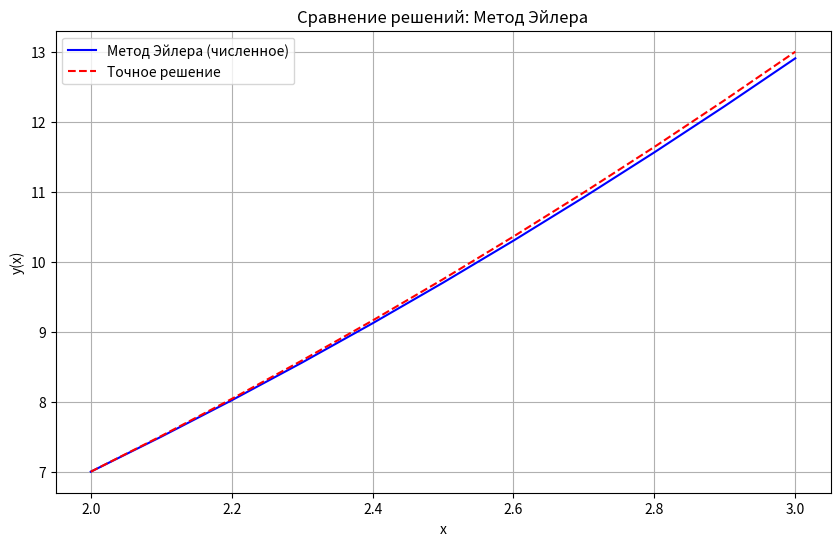
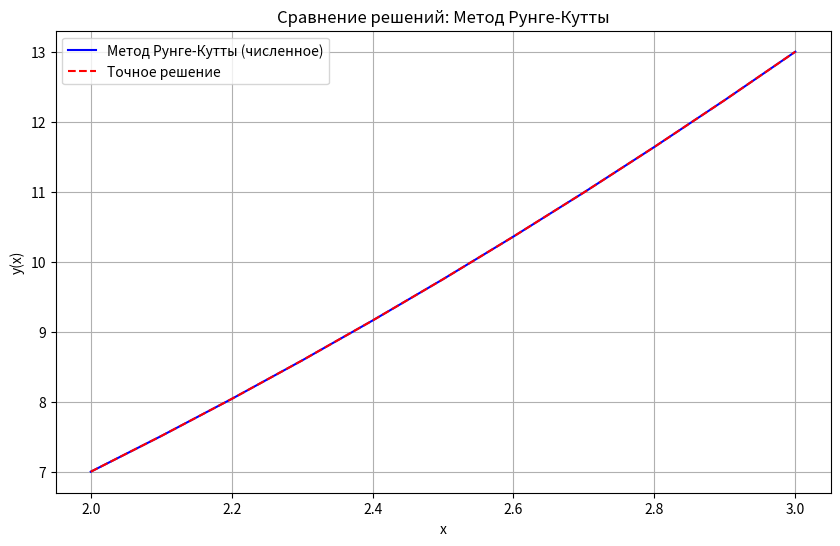
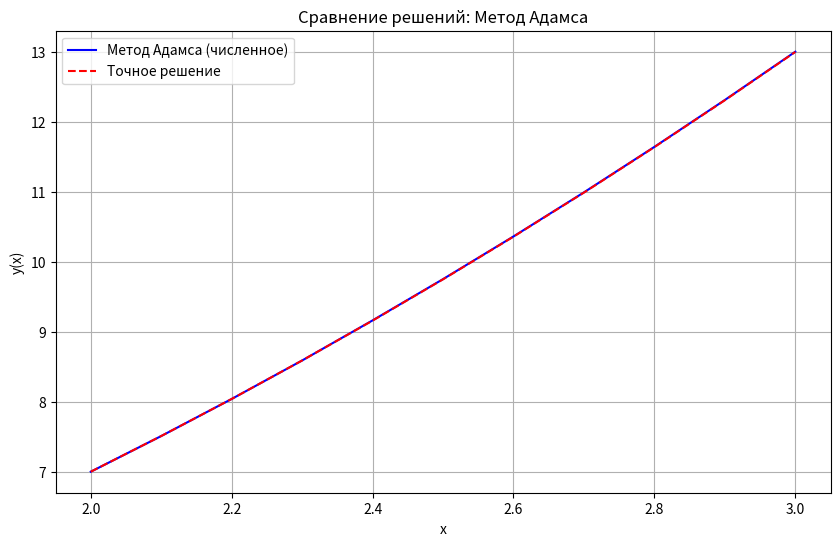

Python code for these plots, in order:
'''

    (x^2 - 1)y'' -2xy' + 2y = 0
    y(2) = 7
    y'(2) = 5
    x in [2, 3]
    h = 0.1

    y = x^2 + x + 1

'''

import numpy as np
import matplotlib.pyplot as plt

# Аналитическое решение
def exact_solution(x):
    return x**2 + x + 1

# Правая часть ОДУ y'' = f(x, y, y')
def equation(x, y, z):
    return (2*x*z - 2*y) / (x**2 - 1)

# Метод Эйлера
def euler_method(f, y0, z0, a, b, h):
    x = np.arange(a, b + h, h)
    n = len(x)
    y = np.zeros(n)
    z = np.zeros(n)
    y[0], z[0] = y0, z0
    
    for i in range(n - 1):
        y[i+1] = y[i] + h * z[i]
        z[i+1] = z[i] + h * f(x[i], y[i], z[i])
    return x, y

# Метод Рунге-Кутты 4-го порядка
def runge_kutta_method(f, y0, z0, a, b, h):
    x = np.arange(a, b + h, h)
    n = len(x)
    y = np.zeros(n)
    z = np.zeros(n)
    y[0], z[0] = y0, z0
    
    for i in range(n - 1):
        k1 = h * z[i]
        l1 = h * f(x[i], y[i], z[i])
        
        k2 = h * (z[i] + l1/2)
        l2 = h * f(x[i] + h/2, y[i] + k1/2, z[i] + l1/2)
        
        k3 = h * (z[i] + l2/2)
        l3 = h * f(x[i] + h/2, y[i] + k2/2, z[i] + l2/2)
        
        k4 = h * (z[i] + l3)
        l4 = h * f(x[i] + h, y[i] + k3, z[i] + l3)
        
        y[i+1] = y[i] + (k1 + 2*k2 + 2*k3 + k4)/6
        z[i+1] = z[i] + (l1 + 2*l2 + 2*l3 + l4)/6
    return x, y

def runge_kutta_method_with_z(f, y0, z0, a, b, h):
    x = np.arange(a, b + h, h)
    n = len(x)
    y = np.zeros(n)
    z = np.zeros(n)
    y[0], z[0] = y0, z0
    
    for i in range(n - 1):
        k1 = h * z[i]
        l1 = h * f(x[i], y[i], z[i])
        
        k2 = h * (z[i] + l1/2)
        l2 = h * f(x[i] + h/2, y[i] + k1/2, z[i] + l1/2)
        
        k3 = h * (z[i] + l2/2)
        l3 = h * f(x[i] + h/2, y[i] + k2/2, z[i] + l2/2)
        
        k4 = h * (z[i] + l3)
        l4 = h * f(x[i] + h, y[i] + k3, z[i] + l3)
        
        y[i+1] = y[i] + (k1 + 2*k2 + 2*k3 + k4)/6
        z[i+1] = z[i] + (l1 + 2*l2 + 2*l3 + l4)/6
    
    return x, y, z

# Метод Адамса 4-го порядка
def adams_method(f, y0, z0, a, b, h):
    x = np.arange(a, b + h, h)
    n = len(x)
    y = np.zeros(n)
    z = np.zeros(n)
    
    # Получаем первые 4 точки методом Рунге-Кутты
    rk_x, rk_y, rk_z = runge_kutta_method_with_z(f, y0, z0, a, a + 3*h, h)
    y[:4] = rk_y[:4]
    z[:4] = rk_z[:4]
    
    # Коэффициенты метода Адамса-Бэшфорта 4-го порядка
    coef = np.array([55, -59, 37, -9]) / 24
    
    for i in range(3, n - 1):
        # Прогноз для y и z
        f_vals = [f(x[i-j], y[i-j], z[i-j]) for j in range(1, 5)]
        z_pred = z[i] + h * np.dot(coef, f_vals)
        y_pred = y[i] + h * np.dot(coef, [z[i-j] for j in range(1, 5)])
        
        # Коррекция
        z[i+1] = z[i] + h/24 * (9*f(x[i+1], y_pred, z_pred) + 
                               19*f(x[i], y[i], z[i]) - 
                               5*f(x[i-1], y[i-1], z[i-1]) + 
                               f(x[i-2], y[i-2], z[i-2]))
        
        y[i+1] = y[i] + h/24 * (9*z_pred + 
                               19*z[i] - 
                               5*z[i-1] + 
                               z[i-2])
    
    return x, y


def plot_solutions(x, y, method_name):
    """Построение графиков численного и точного решений"""
    plt.figure(figsize=(10, 6))
    plt.plot(x, y, 'b-', label=f'{method_name} (численное)')
    plt.plot(x, exact_solution(x), 'r--', label='Точное решение')
    plt.xlabel('x')
    plt.ylabel('y(x)')
    plt.title(f'Сравнение решений: {method_name}')
    plt.grid(True)
    plt.legend()
    plt.show()

def print_results(x, y, rr_error, method_name):
    """Вывод результатов с ошибками"""
    print(f"\n{method_name}:")
    print("x\t\ty_num\t\ty_exact\terror\t\tRR_error")
    
    for i in range(len(x)):
        xi = x[i]
        yi = y[i]
        y_ex = exact_solution(xi)
        err = abs(yi - y_ex)
        
        # Для RR_error выводим только для четных индексов (где есть сравнение)
        if i % 2 == 0 and i//2 < len(rr_error):
            rr_err = rr_error[i//2]
            print(f"{xi:.1f}\t{yi:.6f}\t{y_ex:.6f}\t{err:.2e}\t{rr_err:.2e}")
        else:
            print(f"{xi:.1f}\t{yi:.6f}\t{y_ex:.6f}\t{err:.2e}\t-")

def solve_and_plot(method, f, y0, z0, a, b, h, method_name, p_order):
    """Полный цикл решения, анализа и визуализации"""
    # Решение с шагом h
    x_h, y_h = method(f, y0, z0, a, b, h)
    
    # Решение с шагом h/2 для оценки погрешности
    x_2h, y_2h = method(f, y0, z0, a, b, h/2)
    
    # Оценка погрешности Рунге-Ромберга
    rr_error = []
    for i in range(len(y_2h)):
        if 2*i < len(y_h):
            rr_error.append(abs(y_h[2*i] - y_2h[i]) / (2**p_order - 1))
    
    # Вывод результатов
    print_results(x_h, y_h, rr_error, method_name)
    
    # Построение графиков
    plot_solutions(x_h, y_h, method_name)
    
    return x_h, y_h, rr_error

# Основные параметры задачи
a, b = 2.0, 3.0  # Интервал
h = 0.1           # Шаг
y0, z0 = 7.0, 5.0 # Начальные условия
# Решение и анализ для каждого метода

print("="*50 + "\nАнализ методов решения ОДУ\n" + "="*50)

# Метод Эйлера (порядок точности p=1)
x_euler, y_euler, rr_euler = solve_and_plot(
    euler_method, equation, y0, z0, a, b, h, "Метод Эйлера", 1)

# Метод Рунге-Кутты (порядок точности p=4)
x_rk, y_rk, rr_rk = solve_and_plot(
    runge_kutta_method, equation, y0, z0, a, b, h, "Метод Рунге-Кутты", 4)

# Метод Адамса (порядок точности p=4)
x_adams, y_adams, rr_adams = solve_and_plot(
    adams_method, equation, y0, z0, a, b, h, "Метод Адамса", 4)
